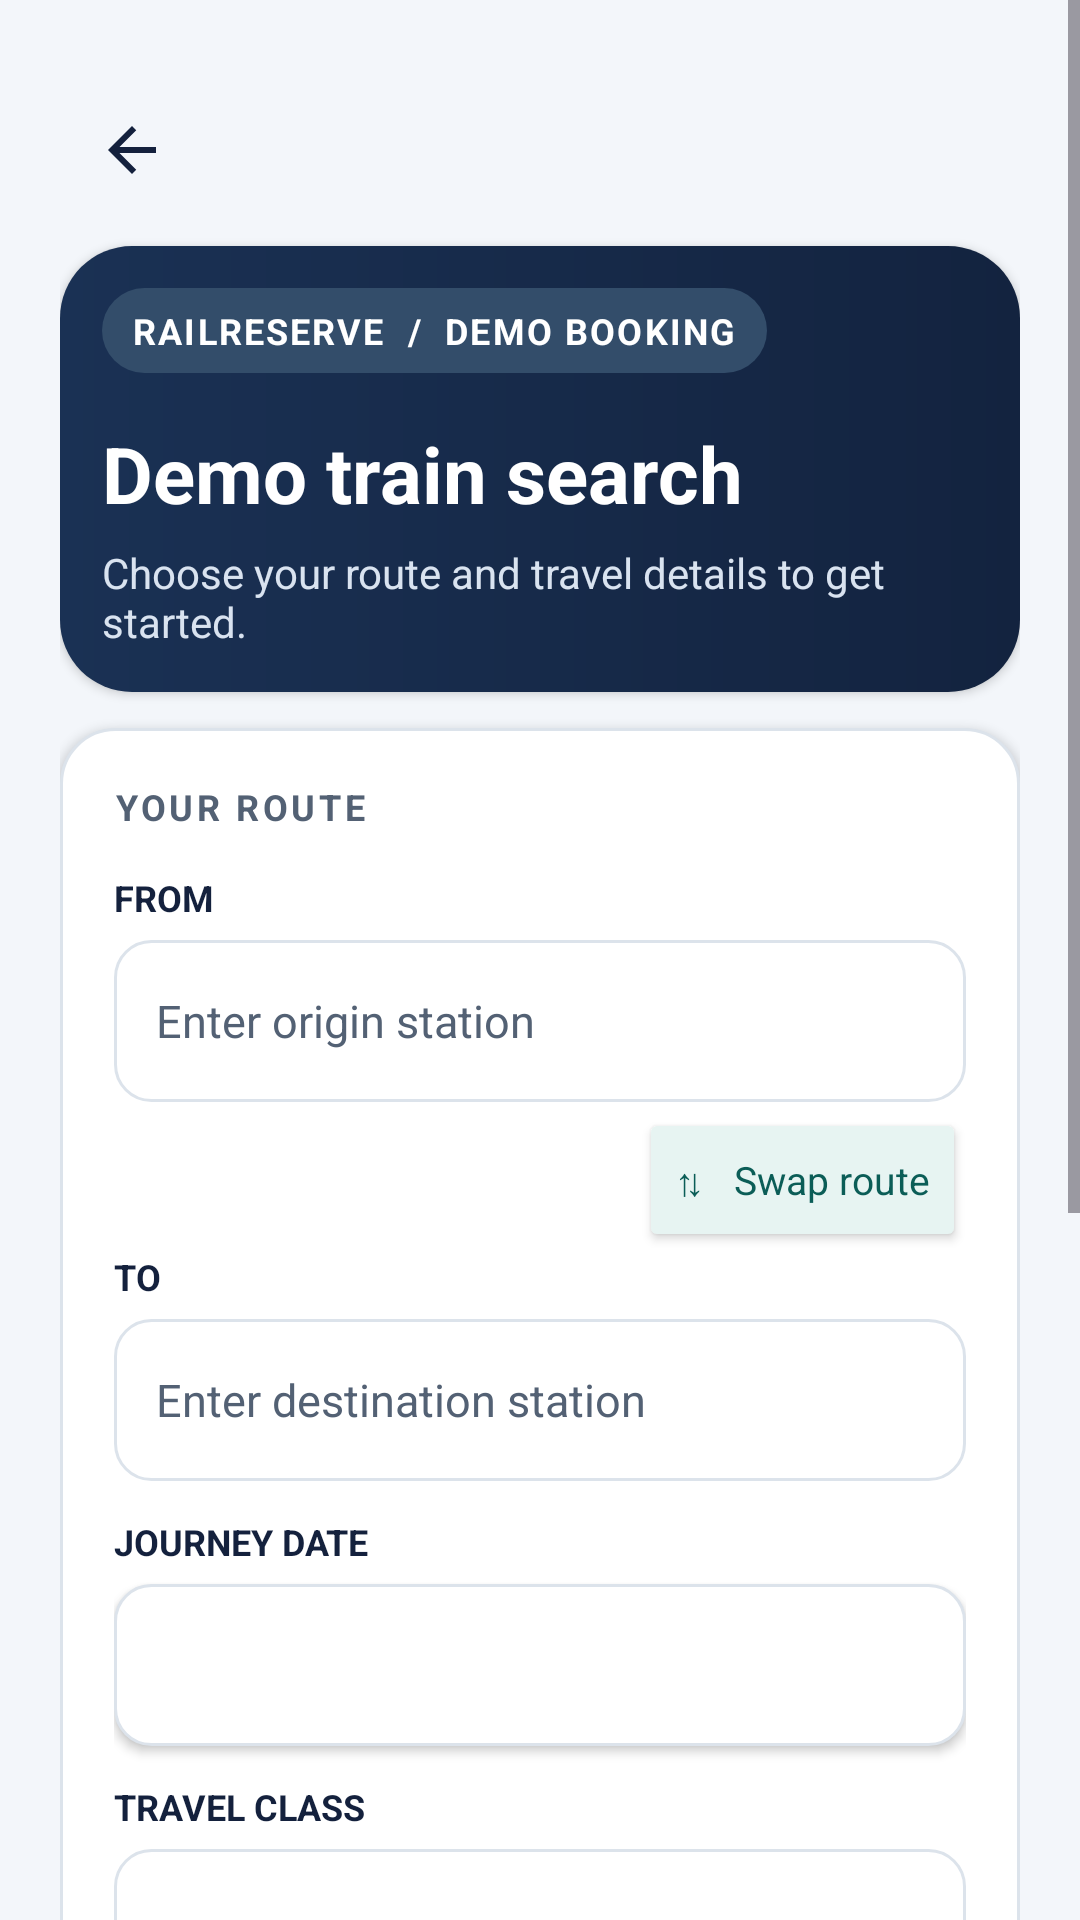

Layout XML and referenced resources for this Android screen:
<!-- AndroidManifest.xml: application theme Theme.MyApplication -->
<!-- res/layout/activity_main.xml -->
<?xml version="1.0" encoding="utf-8"?>
<ScrollView
    xmlns:app="http://schemas.android.com/apk/res-auto"
    xmlns:android="http://schemas.android.com/apk/res/android"
    android:id="@+id/main"
    android:layout_width="match_parent"
    android:layout_height="match_parent"
    android:background="@color/surface_soft"
    android:clipToPadding="false"
    android:fillViewport="true">
    <LinearLayout
        android:layout_width="match_parent"
        android:layout_height="wrap_content"
        android:orientation="vertical"
        android:paddingStart="20dp"
        android:paddingTop="18dp"
        android:paddingEnd="20dp"
        android:paddingBottom="24dp">
        <include layout="@layout/view_screen_back" />
        <LinearLayout
            android:layout_width="match_parent"
            android:layout_height="wrap_content"
            android:background="@drawable/hero_background"
            android:elevation="2dp"
            android:orientation="vertical"
            android:padding="14dp">
            <TextView
                android:layout_width="wrap_content"
                android:layout_height="wrap_content"
                android:background="@drawable/chip_brand"
                android:paddingStart="10dp"
                android:paddingTop="6dp"
                android:paddingEnd="10dp"
                android:paddingBottom="6dp"
                android:text="RAILRESERVE  /  DEMO BOOKING"
                android:textColor="@color/white"
                android:textSize="12sp"
                android:textStyle="bold"
                android:letterSpacing="0.06" />
            <TextView
                android:layout_width="match_parent"
                android:layout_height="wrap_content"
                android:layout_marginTop="16dp"
                android:text="Demo train search"
                android:textColor="@color/white"
                android:textSize="26sp"
                android:textStyle="bold"
                android:fontFamily="sans" />
            <TextView
                android:layout_width="match_parent"
                android:layout_height="wrap_content"
                android:layout_marginTop="6dp"
                android:text="Choose your route and travel details to get started."
                android:textColor="#D9E3F0"
                android:textSize="14sp" />
        </LinearLayout>
        <LinearLayout
            android:layout_width="match_parent"
            android:layout_height="wrap_content"
            android:layout_marginTop="12dp"
            android:background="@drawable/card_background"
            android:elevation="2dp"
            android:orientation="vertical"
            android:padding="18dp">
            <TextView
                android:layout_width="match_parent"
                android:layout_height="wrap_content"
                android:text="YOUR ROUTE"
                android:textColor="@color/muted"
                android:textSize="12sp"
                android:textStyle="bold"
                android:letterSpacing="0.1" />
            <TextView
                android:layout_width="match_parent"
                android:layout_height="wrap_content"
                android:layout_marginTop="14dp"
                android:text="FROM"
                android:textColor="@color/ink"
                android:textSize="12sp"
                android:textStyle="bold" />
            <AutoCompleteTextView
                android:id="@+id/sourceInput"
                android:layout_width="match_parent"
                android:layout_height="wrap_content"
                android:layout_marginTop="6dp"
                android:background="@drawable/input_background"
                android:completionThreshold="1"
                android:hint="Enter origin station"
                android:inputType="textCapWords"
                android:paddingStart="14dp"
                android:paddingEnd="14dp"
                android:singleLine="true"
                android:textColor="@color/ink"
                android:textColorHint="@color/muted"
                android:textSize="15sp"
                android:minHeight="54dp"
                android:paddingTop="12dp"
                android:paddingBottom="12dp" />
            <Button
                android:id="@+id/swapButton"
                android:layout_width="wrap_content"
                android:layout_height="wrap_content"
                android:layout_gravity="end"
                android:layout_marginTop="2dp"
                android:backgroundTint="@color/teal_soft"
                android:minWidth="0dp"
                android:text="⇅   Swap route"
                android:textAllCaps="false"
                android:textColor="@color/brand_dark"
                android:textSize="13sp"
                android:minHeight="48dp"
                android:paddingTop="10dp"
                android:paddingBottom="10dp" />
            <TextView
                android:layout_width="match_parent"
                android:layout_height="wrap_content"
                android:text="TO"
                android:textColor="@color/ink"
                android:textSize="12sp"
                android:textStyle="bold" />
            <AutoCompleteTextView
                android:id="@+id/destinationInput"
                android:layout_width="match_parent"
                android:layout_height="wrap_content"
                android:layout_marginTop="6dp"
                android:background="@drawable/input_background"
                android:completionThreshold="1"
                android:hint="Enter destination station"
                android:inputType="textCapWords"
                android:paddingStart="14dp"
                android:paddingEnd="14dp"
                android:singleLine="true"
                android:textColor="@color/ink"
                android:textColorHint="@color/muted"
                android:textSize="15sp"
                android:minHeight="54dp"
                android:paddingTop="12dp"
                android:paddingBottom="12dp" />
            <TextView
                android:layout_width="match_parent"
                android:layout_height="wrap_content"
                android:layout_marginTop="12dp"
                android:text="JOURNEY DATE"
                android:textColor="@color/ink"
                android:textSize="12sp"
                android:textStyle="bold" />
            <Button
                android:id="@+id/dateButton"
                android:layout_width="match_parent"
                android:layout_height="wrap_content"
                android:layout_marginTop="6dp"
                android:background="@drawable/field_button_background"
                android:gravity="center_vertical|start"
                android:minHeight="54dp"
                android:paddingStart="14dp"
                android:textAllCaps="false"
                android:textColor="@color/ink"
                android:textSize="15sp"
                app:backgroundTint="@null"
                android:backgroundTint="@null"
                android:paddingTop="10dp"
                android:paddingBottom="10dp" />
            <TextView
                android:layout_width="match_parent"
                android:layout_height="wrap_content"
                android:layout_marginTop="12dp"
                android:text="TRAVEL CLASS"
                android:textColor="@color/ink"
                android:textSize="12sp"
                android:textStyle="bold" />
            <Spinner
                android:id="@+id/classSpinner"
                android:layout_width="match_parent"
                android:layout_height="wrap_content"
                android:layout_marginTop="6dp"
                android:background="@drawable/input_background"
                android:paddingStart="10dp"
                android:paddingEnd="10dp"
                android:popupBackground="@color/surface"
                android:minHeight="54dp" />
            <Button
                android:id="@+id/searchButton"
                android:layout_width="match_parent"
                android:layout_height="wrap_content"
                android:layout_marginTop="12dp"
                android:background="@drawable/button_primary"
                android:minHeight="56dp"
                android:text="Search trains"
                android:textAllCaps="false"
                android:textColor="@color/white"
                android:textSize="16sp"
                android:textStyle="bold"
                app:backgroundTint="@null"
                android:backgroundTint="@null"
                android:paddingTop="10dp"
                android:paddingBottom="10dp" />
        </LinearLayout>
        <TextView
            android:layout_width="match_parent"
            android:layout_height="wrap_content"
            android:layout_marginStart="8dp"
            android:layout_marginTop="14dp"
            android:layout_marginEnd="8dp"
            android:gravity="center"
            android:text="Fictional schedules for demonstration. Not connected to live railway inventory."
            android:textColor="@color/muted"
            android:textSize="12sp" />
        <Button
            android:id="@+id/myBookingsButton"
            android:layout_width="match_parent"
            android:layout_height="wrap_content"
            android:layout_marginTop="12dp"
            android:background="@drawable/button_secondary"
            android:minHeight="52dp"
            android:text="My bookings"
            android:textAllCaps="false"
            android:textColor="@color/brand_dark"
            android:textSize="15sp"
            android:textStyle="bold"
            app:backgroundTint="@null"
            android:backgroundTint="@null"
            android:paddingTop="10dp"
            android:paddingBottom="10dp" />
        <Button
            android:id="@+id/findBookingButton"
            android:layout_width="match_parent"
            android:layout_height="wrap_content"
            android:layout_marginTop="8dp"
            android:background="@drawable/button_secondary"
            android:minHeight="52dp"
            android:text="Find booking by PNR"
            android:textAllCaps="false"
            android:textColor="@color/brand_dark"
            android:textSize="15sp"
            android:textStyle="bold"
            app:backgroundTint="@null"
            android:backgroundTint="@null"
            android:paddingTop="10dp"
            android:paddingBottom="10dp" />
        <Button
            android:id="@+id/liveSearchButton"
            android:layout_width="match_parent"
            android:layout_height="wrap_content"
            android:layout_marginTop="10dp"
            android:background="@drawable/button_primary"
            android:minHeight="54dp"
            android:text="Search live train data"
            android:textAllCaps="false"
            android:textColor="@color/white"
            android:textSize="15sp"
            android:textStyle="bold"
            app:backgroundTint="@null"
            android:backgroundTint="@null"
            android:paddingTop="10dp"
            android:paddingBottom="10dp" />
    </LinearLayout>
</ScrollView>
<!-- res/layout/view_screen_back.xml (included above) -->
<?xml version="1.0" encoding="utf-8"?>
<ImageButton xmlns:android="http://schemas.android.com/apk/res/android"
    xmlns:app="http://schemas.android.com/apk/res-auto"
    android:id="@+id/screenBackButton"
    android:layout_width="48dp"
    android:layout_height="48dp"
    android:layout_marginTop="8dp"
    android:layout_marginBottom="8dp"
    android:background="?attr/selectableItemBackgroundBorderless"
    android:contentDescription="@string/navigate_back_description"
    android:padding="12dp"
    android:src="@drawable/ic_arrow_back"
    app:tint="@color/ink" />
<!-- resources referenced by this layout -->
<resources>
  <color name="brand_dark">#0B5D57</color>
  <color name="ink">#14213D</color>
  <color name="muted">#536174</color>
  <color name="surface">#FFFFFFFF</color>
  <color name="surface_soft">#F3F6FA</color>
  <color name="teal_soft">#E7F4F2</color>
  <color name="white">#FFFFFFFF</color>
  <!-- drawable button_primary (drawable) -->
  <?xml version="1.0" encoding="utf-8"?>
  <ripple xmlns:android="http://schemas.android.com/apk/res/android" android:color="#40FFFFFF">
      <item>
          <selector>
              <item android:state_enabled="false">
                  <shape><solid android:color="#526461"/><corners android:radius="14dp"/></shape>
              </item>
              <item>
                  <shape><solid android:color="@color/brand"/><corners android:radius="14dp"/></shape>
              </item>
          </selector>
      </item>
  </ripple>
  <!-- drawable card_background (drawable) -->
  <?xml version="1.0" encoding="utf-8"?>
  <shape xmlns:android="http://schemas.android.com/apk/res/android"><solid android:color="@color/surface"/><stroke android:width="1dp" android:color="@color/border"/><corners android:radius="18dp"/></shape>
  <!-- drawable chip_brand (drawable) -->
  <?xml version="1.0" encoding="utf-8"?>
  <shape xmlns:android="http://schemas.android.com/apk/res/android">
      <solid android:color="#334D6A" />
      <corners android:radius="24dp" />
  </shape>
  <!-- drawable field_button_background (drawable) -->
  <?xml version="1.0" encoding="utf-8"?>
  <ripple xmlns:android="http://schemas.android.com/apk/res/android" android:color="@color/teal_soft">
      <item>
          <shape>
              <solid android:color="@color/surface" />
              <stroke android:width="1dp" android:color="@color/border" />
              <corners android:radius="12dp" />
          </shape>
      </item>
  </ripple>
  <!-- drawable hero_background (drawable) -->
  <?xml version="1.0" encoding="utf-8"?>
  <shape xmlns:android="http://schemas.android.com/apk/res/android" android:shape="rectangle">
      <gradient android:angle="0" android:startColor="#1A3154" android:endColor="@color/navy" />
      <corners android:radius="24dp" />
  </shape>
  <!-- drawable ic_arrow_back (drawable) -->
  <vector xmlns:android="http://schemas.android.com/apk/res/android"
      android:width="24dp"
      android:height="24dp"
      android:viewportWidth="24"
      android:viewportHeight="24">
      <path
          android:fillColor="#14213D"
          android:pathData="M20,11H7.83l5.59,-5.59L12,4l-8,8 8,8 1.41,-1.41L7.83,13H20v-2z" />
  </vector>
  <!-- drawable input_background (drawable) -->
  <?xml version="1.0" encoding="utf-8"?>
  <shape xmlns:android="http://schemas.android.com/apk/res/android"><solid android:color="@color/surface"/><corners android:radius="12dp"/><stroke android:width="1dp" android:color="@color/border"/></shape>
  <string name="navigate_back_description">Back to previous screen</string>
  <style name="Theme.MyApplication" parent="Base.Theme.MyApplication" />
  <color name="brand">#0F766E</color>
  <color name="border">#DCE3EB</color>
  <color name="navy">#13233F</color>
  <style name="Base.Theme.MyApplication" parent="Theme.Material3.Light.NoActionBar">
          <item name="colorPrimary">@color/brand</item>
          <item name="colorOnPrimary">@color/white</item>
          <item name="colorSecondary">@color/navy</item>
          <item name="colorOnSecondary">@color/white</item>
          <item name="android:colorAccent">@color/brand</item>
          <item name="android:fontFamily">sans-serif</item>
          <item name="android:windowLightStatusBar">true</item>
          <item name="android:windowBackground">@color/surface_soft</item>
          <item name="android:colorBackground">@color/surface_soft</item>
      </style>
</resources>
